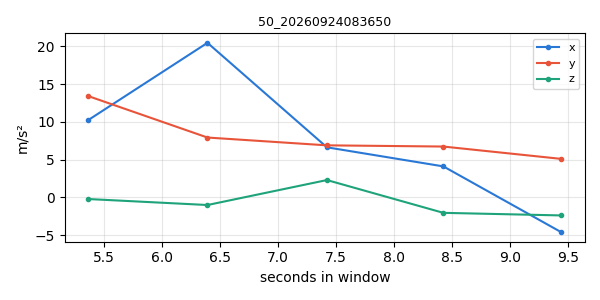

The data file committed next to this chart (first rows):
timestamp, x, y, z
1790203006, 10.25, 13.42, -0.2118
1790203007, 20.48, 7.936, -1.004
1790203008, 6.641, 6.901, 2.302
1790203009, 4.113, 6.742, -2.04
1790203010, -4.612, 5.107, -2.384
